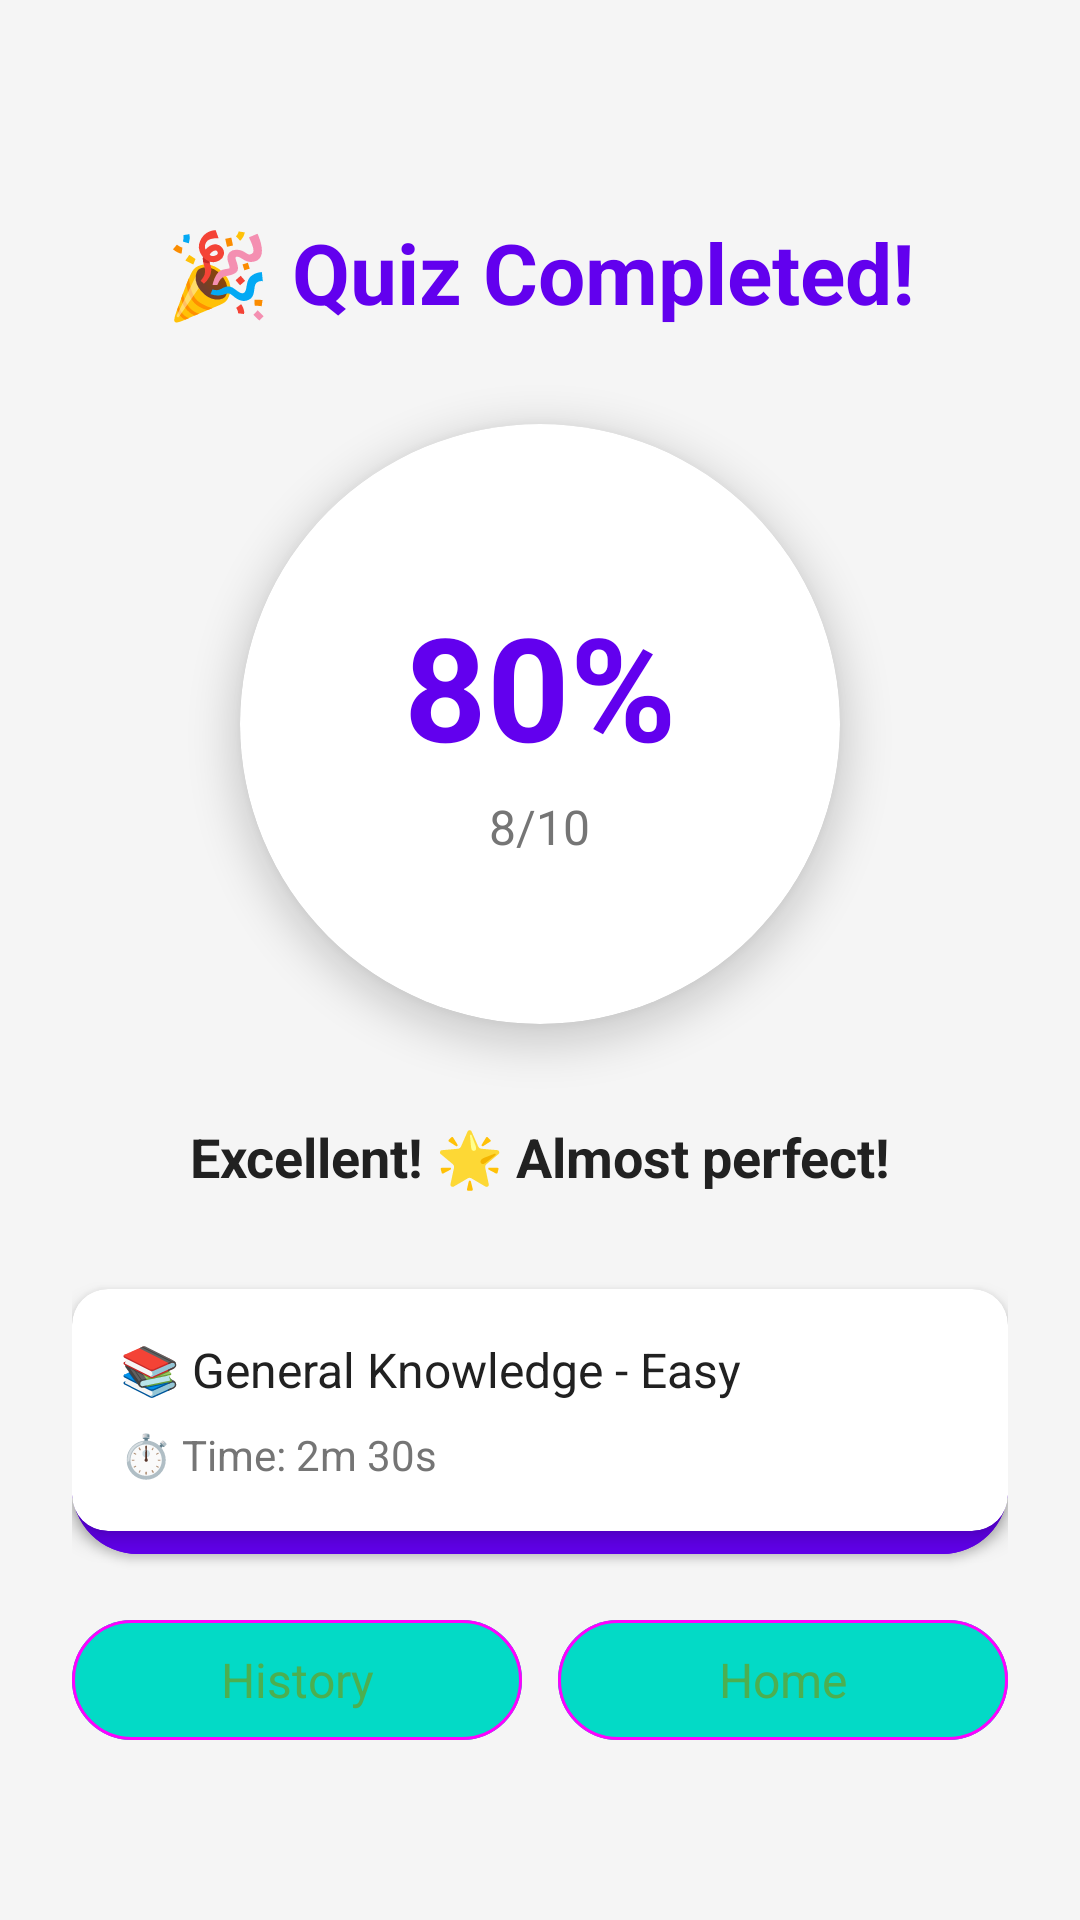

This screen was rendered from an Android layout file. Write that file and the resources it references.
<!-- AndroidManifest.xml: activity theme Theme.MyApplication -->
<!-- res/layout/activity_results.xml -->
<?xml version="1.0" encoding="utf-8"?>
<androidx.constraintlayout.widget.ConstraintLayout xmlns:android="http://schemas.android.com/apk/res/android"
    xmlns:app="http://schemas.android.com/apk/res-auto"
    android:layout_width="match_parent"
    android:layout_height="match_parent"
    android:background="@color/background_color"
    android:padding="24dp">

    
    <TextView
        android:id="@+id/textViewCongrats"
        android:layout_width="0dp"
        android:layout_height="wrap_content"
        android:text="🎉 Quiz Completed!"
        android:textSize="28sp"
        android:textStyle="bold"
        android:textColor="@color/primary_color"
        android:gravity="center"
        android:layout_marginTop="48dp"
        app:layout_constraintTop_toTopOf="parent"
        app:layout_constraintStart_toStartOf="parent"
        app:layout_constraintEnd_toEndOf="parent" />

    
    <androidx.cardview.widget.CardView
        android:id="@+id/cardViewScore"
        android:layout_width="200dp"
        android:layout_height="200dp"
        android:layout_marginTop="32dp"
        app:cardCornerRadius="100dp"
        app:cardElevation="8dp"
        app:cardBackgroundColor="@color/surface_color"
        app:layout_constraintTop_toBottomOf="@id/textViewCongrats"
        app:layout_constraintStart_toStartOf="parent"
        app:layout_constraintEnd_toEndOf="parent">

        <LinearLayout
            android:layout_width="match_parent"
            android:layout_height="match_parent"
            android:orientation="vertical"
            android:gravity="center">

            <TextView
                android:id="@+id/textViewScorePercentage"
                android:layout_width="wrap_content"
                android:layout_height="wrap_content"
                android:text="80%"
                android:textSize="48sp"
                android:textStyle="bold"
                android:textColor="@color/primary_color" />

            <TextView
                android:id="@+id/textViewScoreFraction"
                android:layout_width="wrap_content"
                android:layout_height="wrap_content"
                android:text="8/10"
                android:textSize="16sp"
                android:textColor="@color/text_secondary"
                android:layout_marginTop="4dp" />

        </LinearLayout>

    </androidx.cardview.widget.CardView>

    
    <TextView
        android:id="@+id/textViewMessage"
        android:layout_width="0dp"
        android:layout_height="wrap_content"
        android:text="Excellent! 🌟 Almost perfect!"
        android:textSize="18sp"
        android:textStyle="bold"
        android:textColor="@color/text_primary"
        android:gravity="center"
        android:layout_marginTop="32dp"
        app:layout_constraintTop_toBottomOf="@id/cardViewScore"
        app:layout_constraintStart_toStartOf="parent"
        app:layout_constraintEnd_toEndOf="parent" />

    
    <androidx.cardview.widget.CardView
        android:id="@+id/cardViewDetails"
        android:layout_width="0dp"
        android:layout_height="wrap_content"
        android:layout_marginTop="32dp"
        app:cardCornerRadius="12dp"
        app:cardElevation="4dp"
        app:cardBackgroundColor="@color/surface_color"
        app:layout_constraintTop_toBottomOf="@id/textViewMessage"
        app:layout_constraintStart_toStartOf="parent"
        app:layout_constraintEnd_toEndOf="parent">

        <LinearLayout
            android:layout_width="match_parent"
            android:layout_height="wrap_content"
            android:orientation="vertical"
            android:padding="16dp">

            <TextView
                android:id="@+id/textViewCategory"
                android:layout_width="wrap_content"
                android:layout_height="wrap_content"
                android:text="📚 General Knowledge - Easy"
                android:textSize="16sp"
                android:textColor="@color/text_primary"
                android:layout_marginBottom="8dp" />

            <TextView
                android:id="@+id/textViewTimeSpent"
                android:layout_width="wrap_content"
                android:layout_height="wrap_content"
                android:text="⏱️ Time: 2m 30s"
                android:textSize="14sp"
                android:textColor="@color/text_secondary" />

        </LinearLayout>

    </androidx.cardview.widget.CardView>

    
    <LinearLayout
        android:layout_width="0dp"
        android:layout_height="wrap_content"
        android:orientation="vertical"
        android:layout_marginBottom="32dp"
        app:layout_constraintBottom_toBottomOf="parent"
        app:layout_constraintStart_toStartOf="parent"
        app:layout_constraintEnd_toEndOf="parent">

        <com.google.android.material.button.MaterialButton
            android:id="@+id/buttonPlayAgain"
            android:layout_width="match_parent"
            android:layout_height="56dp"
            android:text="Play Again"
            android:textSize="18sp"
            android:textStyle="bold"
            android:backgroundTint="@color/primary_color"
            app:cornerRadius="28dp"
            android:layout_marginBottom="12dp" />

        <LinearLayout
            android:layout_width="match_parent"
            android:layout_height="wrap_content"
            android:orientation="horizontal"
            android:weightSum="2">

            <com.google.android.material.button.MaterialButton
                android:id="@+id/buttonViewHistory"
                android:layout_width="0dp"
                android:layout_height="48dp"
                android:layout_weight="1"
                android:text="History"
                android:textSize="16sp"
                android:backgroundTint="@color/secondary_color"
                app:cornerRadius="24dp"
                android:layout_marginEnd="6dp"
                style="@style/Widget.Material3.Button.OutlinedButton" />

            <com.google.android.material.button.MaterialButton
                android:id="@+id/buttonHome"
                android:layout_width="0dp"
                android:layout_height="48dp"
                android:layout_weight="1"
                android:text="Home"
                android:textSize="16sp"
                android:backgroundTint="@color/secondary_color"
                app:cornerRadius="24dp"
                android:layout_marginStart="6dp"
                style="@style/Widget.Material3.Button.OutlinedButton" />

        </LinearLayout>

    </LinearLayout>

</androidx.constraintlayout.widget.ConstraintLayout>
<!-- resources referenced by this layout -->
<resources>
  <color name="background_color">#F5F5F5</color>
  <color name="primary_color">#6200EE</color>
  <color name="secondary_color">#03DAC6</color>
  <color name="surface_color">#FFFFFF</color>
  <color name="text_primary">#212121</color>
  <color name="text_secondary">#757575</color>
  <style name="Theme.MyApplication" parent="Theme.MaterialComponents.DayNight.DarkActionBar">
          
          <item name="colorPrimary">#4CAF50</item>
          <item name="colorPrimaryVariant">#388E3C</item>
          <item name="colorOnPrimary">@color/white</item>
          
          <item name="colorSecondary">#FFD700</item>
          <item name="colorSecondaryVariant">#FFC107</item>
          <item name="colorOnSecondary">@color/black</item>
          
          <item name="android:statusBarColor">#388E3C</item>
          
      </style>
  <color name="white">#FFFFFFFF</color>
  <color name="black">#FF000000</color>
</resources>
